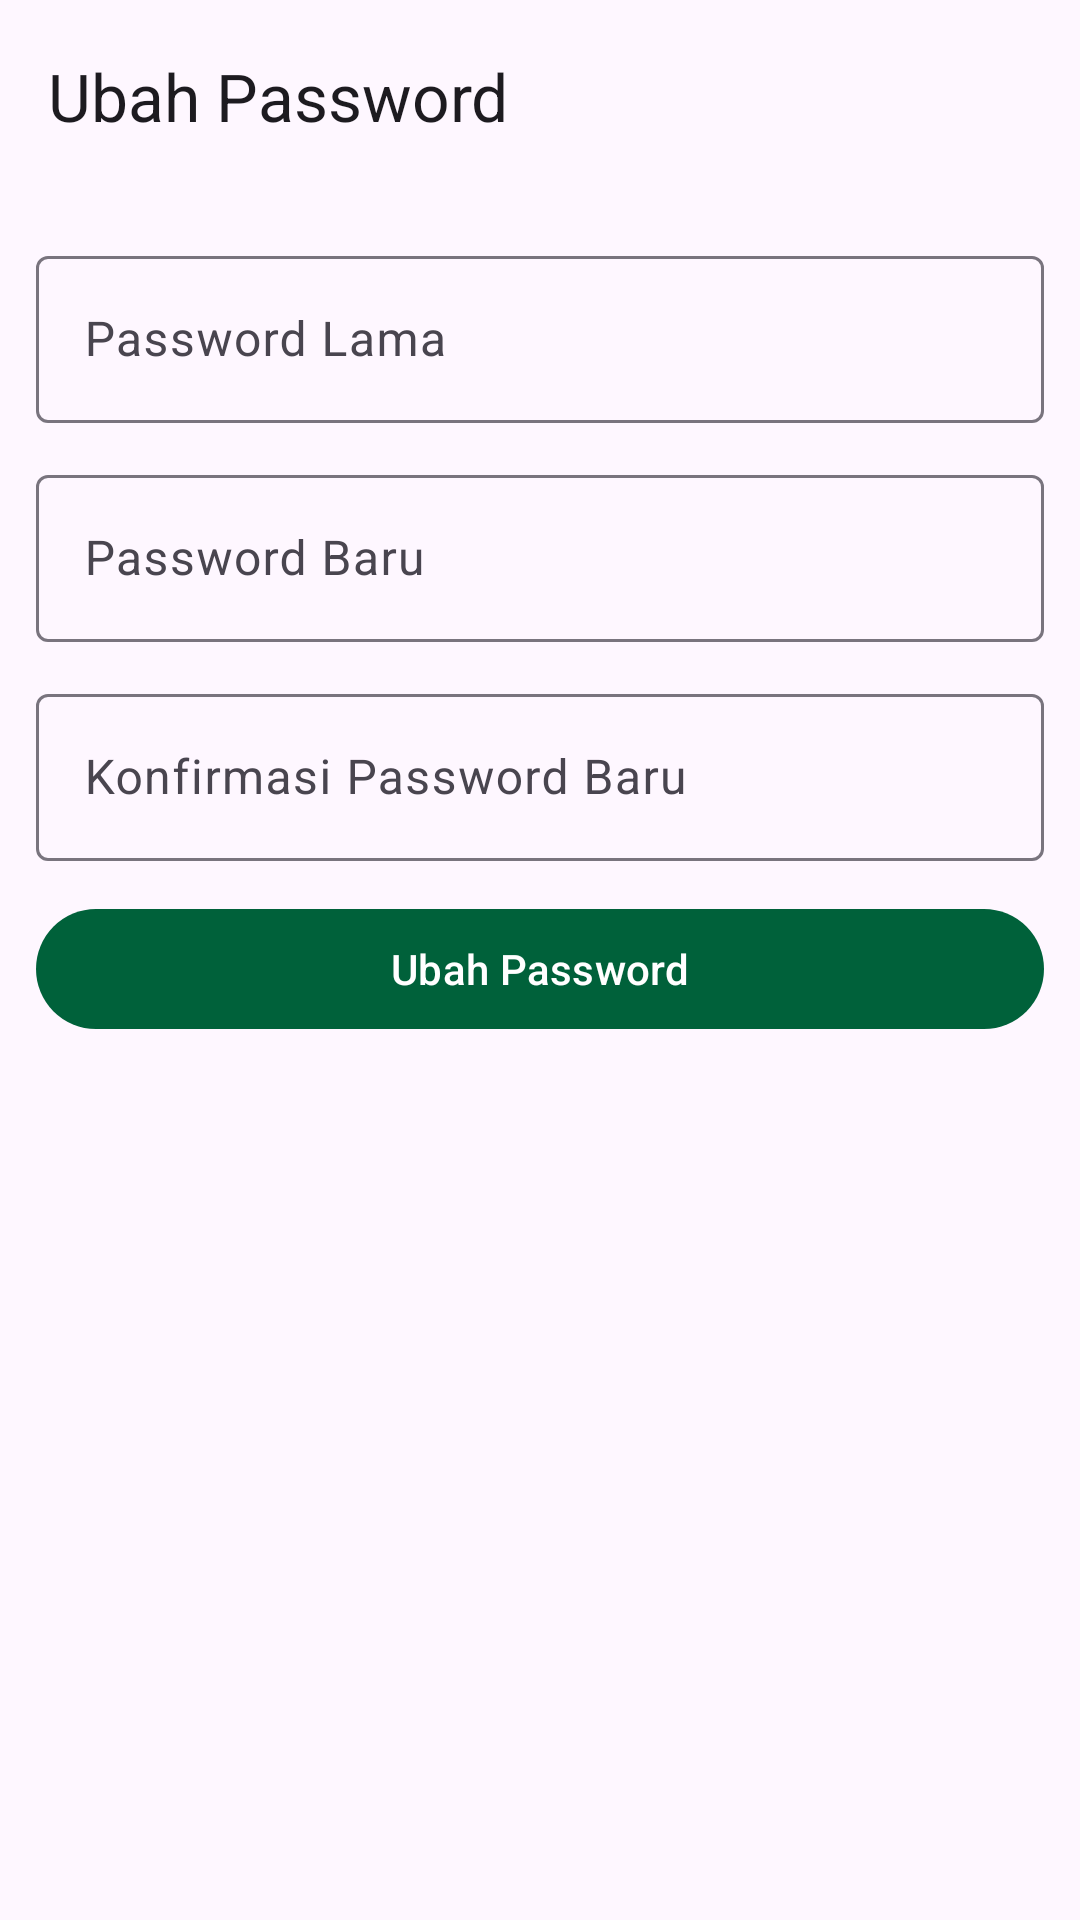

The Android layout XML behind this screen, and the referenced resources:
<!-- AndroidManifest.xml: application theme Theme.Asmara -->
<!-- res/layout/fragment_ganti_password.xml -->
<?xml version="1.0" encoding="utf-8"?>
<androidx.constraintlayout.widget.ConstraintLayout xmlns:android="http://schemas.android.com/apk/res/android"
    xmlns:tools="http://schemas.android.com/tools"
    android:layout_width="match_parent"
    android:layout_height="match_parent"
    xmlns:app="http://schemas.android.com/apk/res-auto"
    tools:context=".ui.homepage.profile.GantiPasswordFragment">



        <com.google.android.material.appbar.MaterialToolbar
            android:id="@+id/topAppBar"
            android:layout_width="match_parent"
            android:layout_height="wrap_content"
            android:minHeight="?attr/actionBarSize"
            app:title="Ubah Password"
            app:navigationIcon="@drawable/ic_close_24"
            app:layout_constraintTop_toTopOf="parent"
            app:layout_constraintStart_toStartOf="parent"
            app:layout_constraintEnd_toEndOf="parent"/>

    <LinearLayout
        android:layout_width="0dp"
        android:layout_height="wrap_content"
        android:layout_marginTop="10dp"
        android:orientation="vertical"
        android:paddingHorizontal="12dp"
        app:layout_constraintEnd_toEndOf="parent"
        app:layout_constraintStart_toStartOf="parent"
        app:layout_constraintTop_toBottomOf="@id/topAppBar">

        <com.google.android.material.textfield.TextInputLayout
            android:id="@+id/et_password_lama"
            style="@style/Widget.Material3.TextInputLayout.OutlinedBox"
            android:layout_marginVertical="6dp"

            android:layout_width="match_parent"
            android:layout_height="wrap_content"
            android:hint="Password Lama">

            <com.google.android.material.textfield.TextInputEditText
                android:layout_width="match_parent"
                android:layout_height="wrap_content"
                android:inputType="textPassword" />
        </com.google.android.material.textfield.TextInputLayout>

        <com.google.android.material.textfield.TextInputLayout
            android:id="@+id/et_password_baru"
            style="@style/Widget.Material3.TextInputLayout.OutlinedBox"
            android:layout_marginVertical="6dp"
            android:layout_width="match_parent"
            android:layout_height="wrap_content"
            android:hint="Password Baru">

            <com.google.android.material.textfield.TextInputEditText
                android:layout_width="match_parent"
                android:layout_height="wrap_content"
                android:inputType="textPassword" />
        </com.google.android.material.textfield.TextInputLayout>

        <com.google.android.material.textfield.TextInputLayout
            android:id="@+id/et_konfirmasi_password"
            style="@style/Widget.Material3.TextInputLayout.OutlinedBox"
            android:layout_marginVertical="6dp"
            android:layout_width="match_parent"
            android:layout_height="wrap_content"
            android:hint="Konfirmasi Password Baru">

            <com.google.android.material.textfield.TextInputEditText
                android:layout_width="match_parent"
                android:layout_height="wrap_content"
                android:inputType="textPassword" />
        </com.google.android.material.textfield.TextInputLayout>

        <com.google.android.material.button.MaterialButton
            android:id="@+id/btn_ubah_password"
            android:layout_width="match_parent"
            android:layout_height="wrap_content"
            android:layout_marginVertical="6dp"
            android:text="Ubah Password" />
    </LinearLayout>

        <com.google.android.material.progressindicator.LinearProgressIndicator
            android:id="@+id/progress_ubah_password"
            android:layout_width="match_parent"
            android:layout_height="wrap_content"
            android:visibility="gone"
            android:indeterminate="true"
            app:layout_constraintStart_toStartOf="parent"
            app:layout_constraintEnd_toEndOf="parent"
            app:layout_constraintTop_toTopOf="parent"/>




</androidx.constraintlayout.widget.ConstraintLayout>
<!-- resources referenced by this layout -->
<resources>
  <style name="Theme.Asmara" parent="Theme.Material3.DayNight.NoActionBar">
          
          <item name="colorPrimary">@color/primary</item>
          <item name="colorPrimaryVariant">@color/secondary</item>
          <item name="colorOnPrimary">@color/white</item>
          
          <item name="colorSecondary">@color/teal_200</item>
          <item name="colorSecondaryVariant">@color/teal_700</item>
          <item name="colorOnSecondary">@color/black</item>
          
          <item name="android:statusBarColor">?attr/colorPrimaryVariant</item>
          
      </style>
  <color name="primary">#00613A</color>
  <color name="secondary">#A9DE96</color>
  <color name="white">#FFFFFFFF</color>
  <color name="teal_200">#FF03DAC5</color>
  <color name="teal_700">#FF018786</color>
  <color name="black">#333333</color>
</resources>
